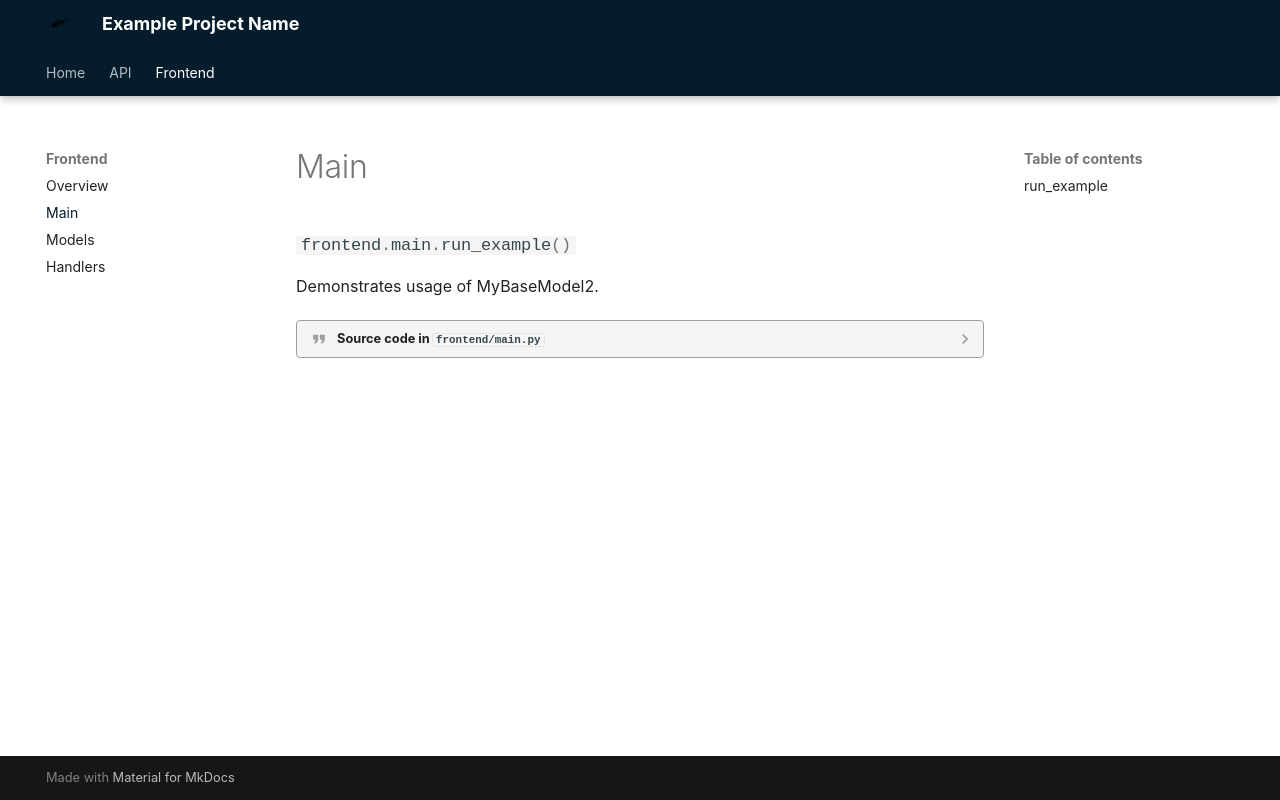

repository: antsticky/mkdocs_101 · page: latest/frontend/main/index.html · generator: mkdocs

::: frontend.main.run_example
